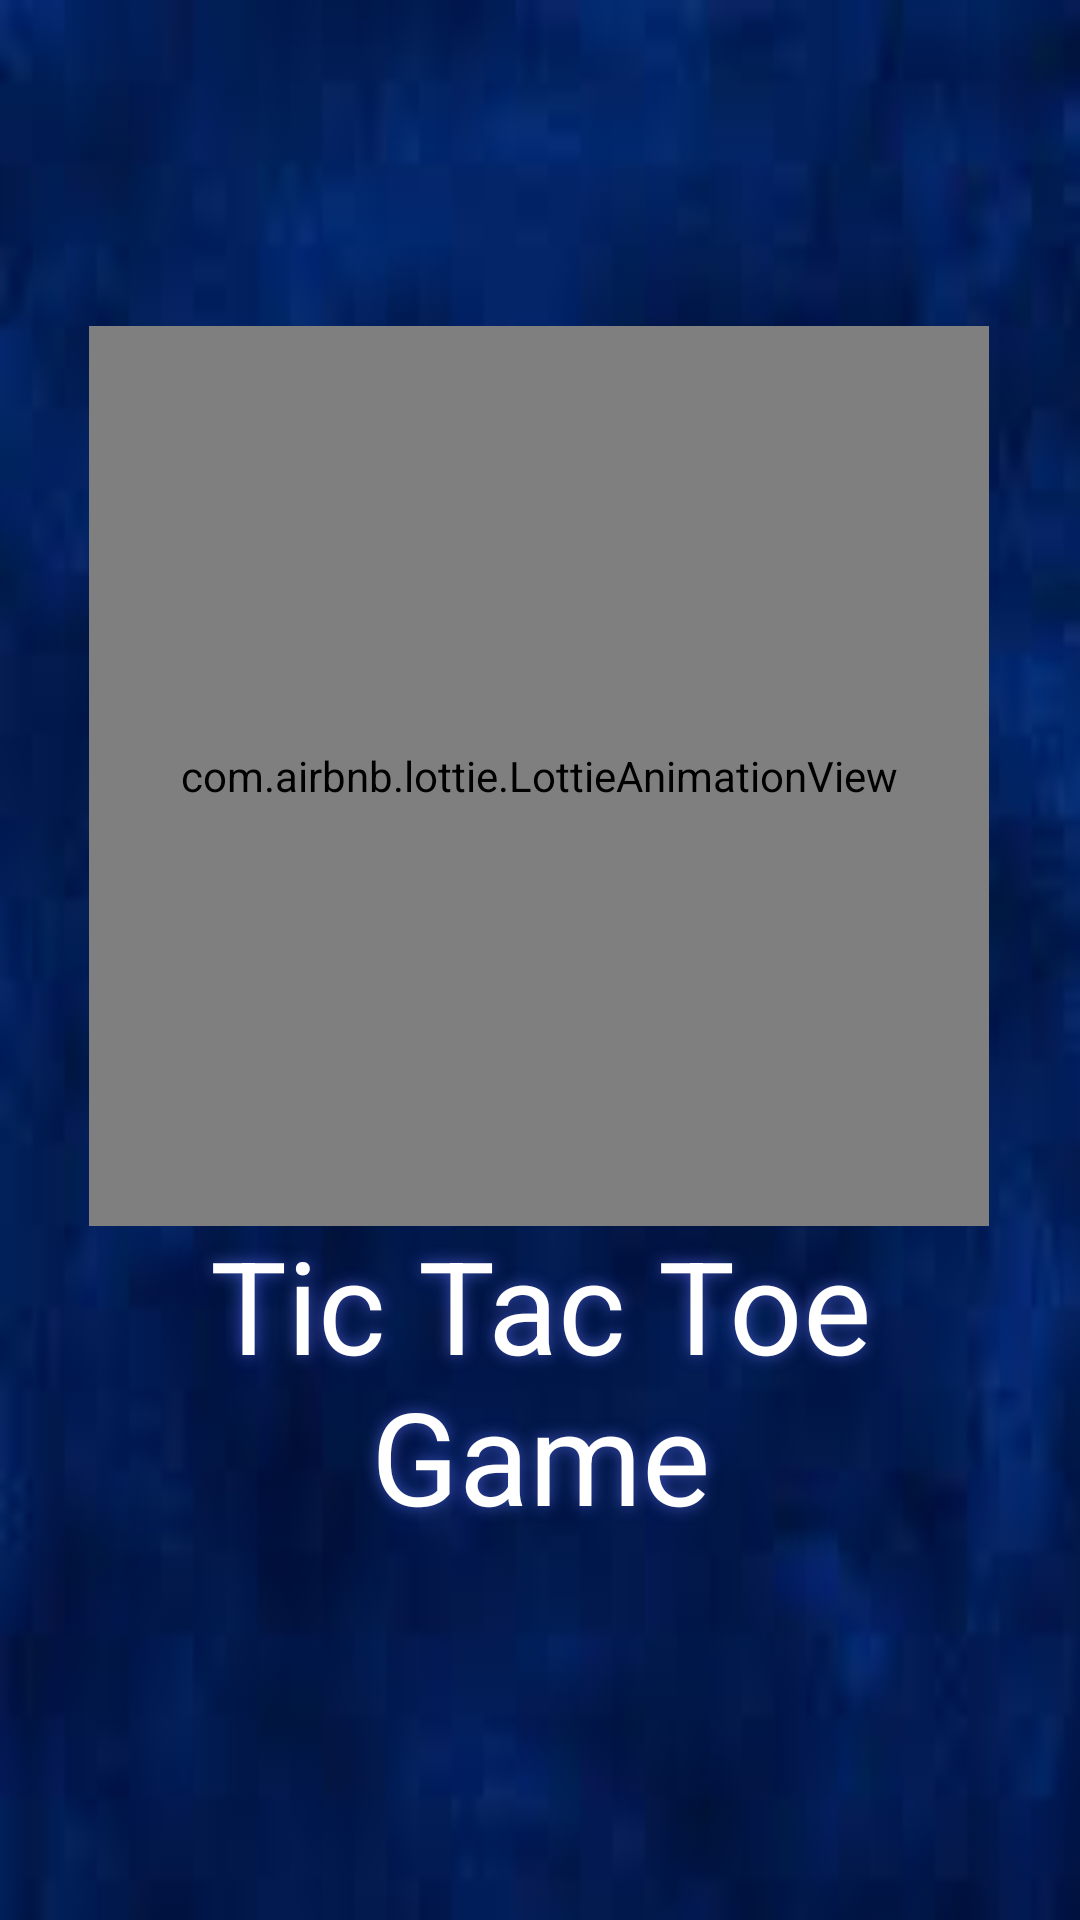

The Android layout XML behind this screen, and the referenced resources:
<!-- AndroidManifest.xml: activity theme Theme.TicTacToe -->
<!-- res/layout/activity_splash_screen.xml -->
<?xml version="1.0" encoding="utf-8"?>
<androidx.constraintlayout.widget.ConstraintLayout xmlns:android="http://schemas.android.com/apk/res/android"
    xmlns:app="http://schemas.android.com/apk/res-auto"
    xmlns:tools="http://schemas.android.com/tools"
    android:layout_width="match_parent"
    android:theme="@style/Base.Theme.TicTacToe"
    android:layout_height="match_parent"
    android:background="@drawable/bg2"

    tools:context=".SplashScreenActivity">

    <com.airbnb.lottie.LottieAnimationView
        android:id="@+id/animationView"
        android:layout_width="300sp"
        android:layout_height="300sp"
        app:layout_constraintBottom_toBottomOf="parent"

        app:layout_constraintEnd_toEndOf="parent"
        app:layout_constraintHorizontal_bias="0.495"
        app:layout_constraintStart_toStartOf="parent"
        app:layout_constraintTop_toTopOf="parent"
        app:layout_constraintVertical_bias="0.32"
        app:lottie_autoPlay="true"
        app:lottie_loop="true"
        app:lottie_rawRes="@raw/ss" />

    <TextView
        android:id="@+id/logo"
        android:layout_width="311dp"
        android:layout_height="110dp"
        android:paddingStart="10dp"
        android:paddingEnd="10dp"

        android:shadowColor="#3F51B5"
        android:shadowDx="0"
        android:shadowDy="0"
        android:shadowRadius="13"

        android:text="@string/tic_tac_toe_game"
        android:textAlignment="center"

        android:textColor="@color/white"
        android:textSize="43sp"
        app:layout_constraintBottom_toBottomOf="parent"
        app:layout_constraintEnd_toEndOf="parent"
        app:layout_constraintStart_toStartOf="parent"
        app:layout_constraintTop_toTopOf="parent"
        app:layout_constraintVertical_bias="0.766" />
</androidx.constraintlayout.widget.ConstraintLayout>
<!-- resources referenced by this layout -->
<resources>
  <color name="white">#FFFFFFFF</color>
  <!-- drawable bg2: jpg bitmap (drawable, 2144 bytes) -->
  <string name="tic_tac_toe_game">Tic Tac Toe Game</string>
  <style name="Base.Theme.TicTacToe" parent="Theme.Material3.DayNight.NoActionBar">
          
           <item name="colorPrimary">@color/dark_blue</item>
          <item name="android:textColorPrimary">@color/dark_blue</item>
          <item name="colorPrimaryVariant">@color/ex_dark_blue</item>
          <item name="android:statusBarColor">?attr/colorPrimaryVariant</item>
      </style>
  <style name="Theme.TicTacToe" parent="Base.Theme.TicTacToe" />
  <color name="dark_blue">#1B1F53</color>
  <color name="ex_dark_blue">#0B1032</color>
</resources>
